Image classification data set "image_classifier" (dokkev/Whisker-Based-Tactile-Sensing-and-Shape-Classification on GitHub). Class labels (4): baseball, concave shape, convex shape, tennis ball.

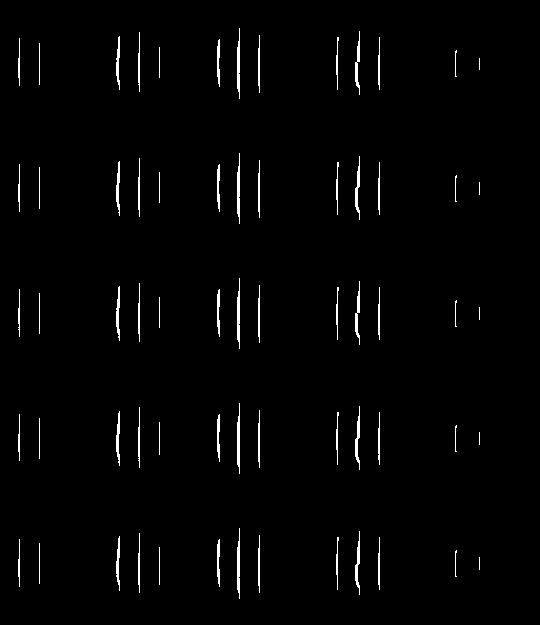
Label: convex shape

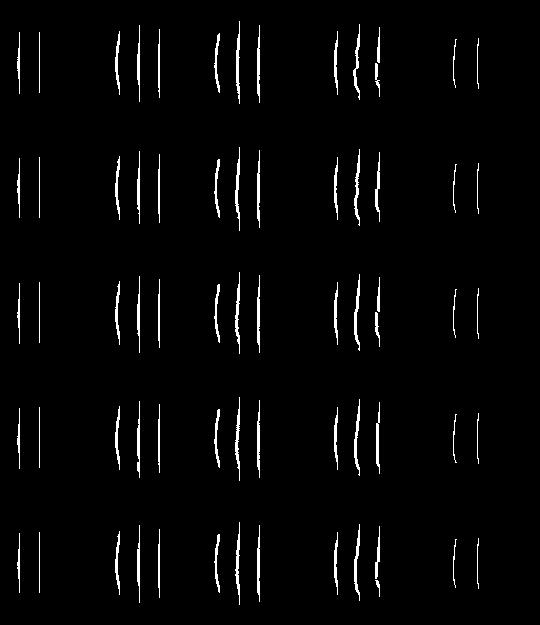
Label: convex shape

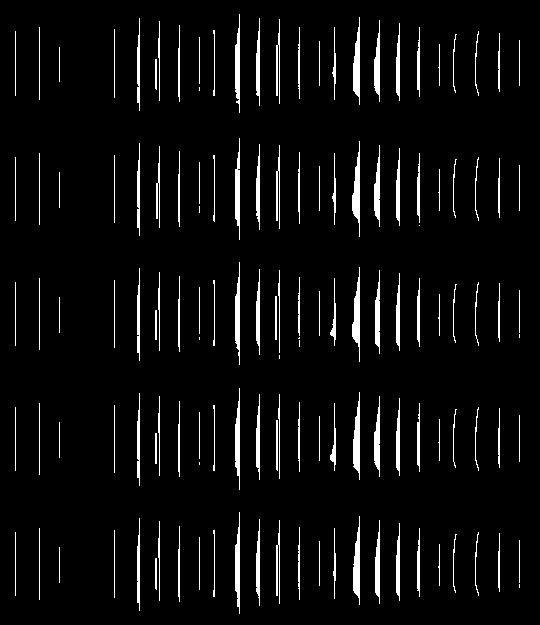
Label: concave shape

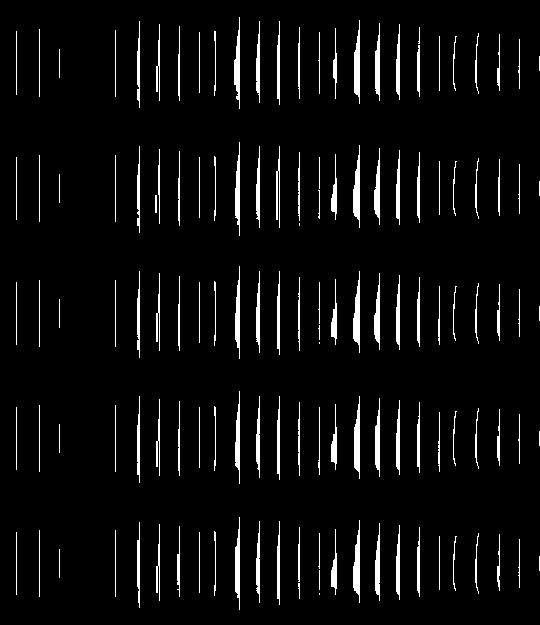
Label: concave shape

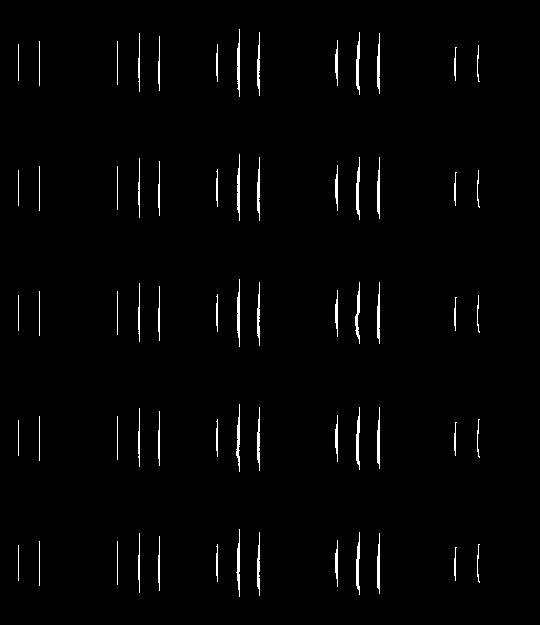
Label: convex shape

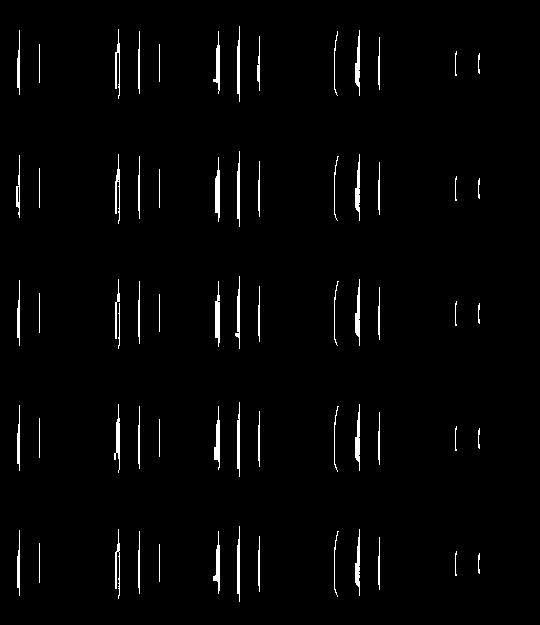
Label: concave shape
